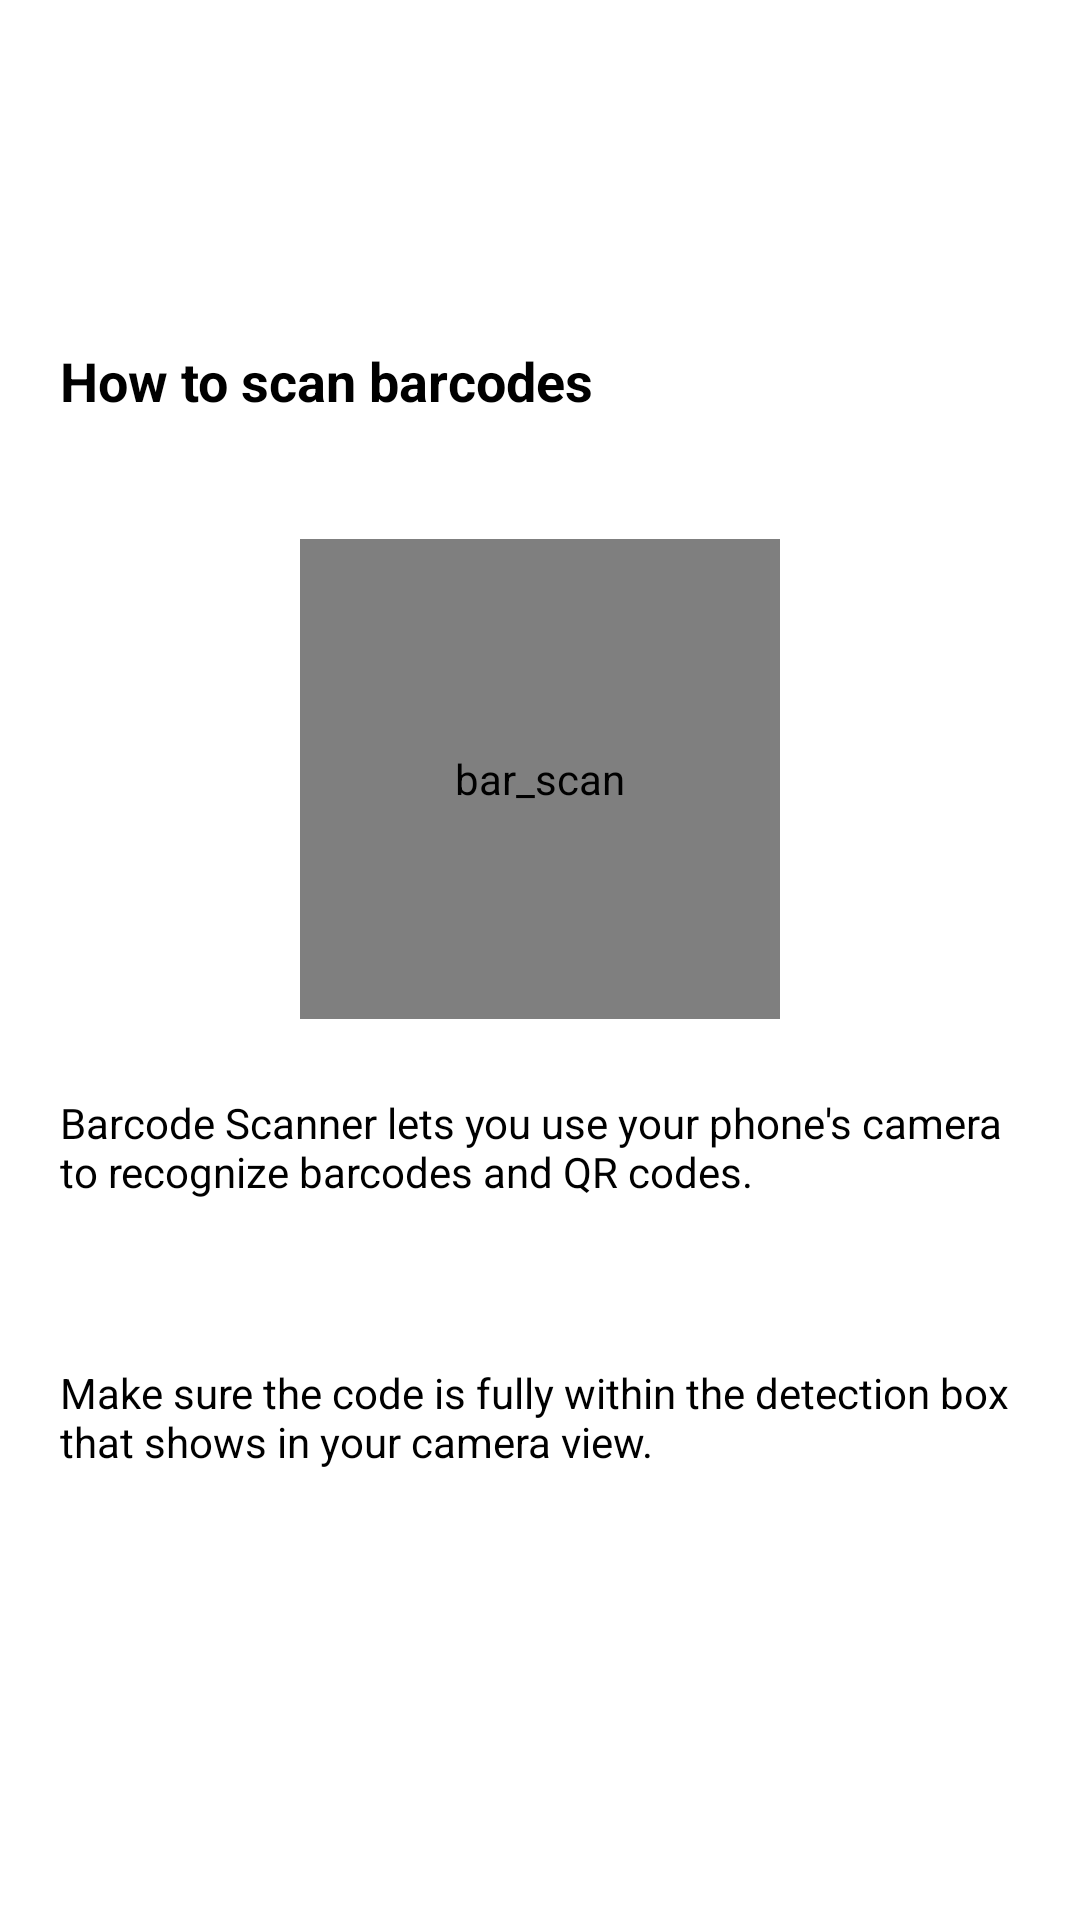

The Android layout XML behind this screen, and the referenced resources:
<!-- AndroidManifest.xml: application theme Theme.DiveIn -->
<!-- res/layout/how_to_scan_barcode.xml -->
<?xml version="1.0" encoding="utf-8"?>
<androidx.constraintlayout.widget.ConstraintLayout

    xmlns:android="http://schemas.android.com/apk/res/android"
    xmlns:app="http://schemas.android.com/apk/res-auto"
    xmlns:tools="http://schemas.android.com/tools"
    android:id="@+id/how_to_scan_barcode"
    android:layout_width="match_parent"
    android:layout_height="match_parent"
    android:background="@color/transparent"
    android:foreground="@android:color/transparent"
    tools:context="com.google.mlkit.md.MainML"
    tools:ignore="UnusedAttribute"
    tools:targetApi="m">

    <FrameLayout
        android:id="@+id/how_to_scan_barcode_view"
        android:layout_width="0dp"
        android:layout_height="450dp"
        app:layout_constraintBottom_toBottomOf="parent"
        app:layout_constraintEnd_toEndOf="parent"
        app:layout_constraintStart_toStartOf="parent"
        app:layout_constraintTop_toTopOf="parent"
        app:layout_constraintVertical_bias="0.498">

        <TextView
            android:id="@+id/scan_barcode_header"
            android:layout_width="wrap_content"
            android:layout_height="wrap_content"
            android:layout_gravity="top|left"
            android:layout_marginStart="20dp"
            android:layout_marginTop="20dp"
            android:foregroundGravity="top|left"
            android:freezesText="true"
            android:gravity="top|left"
            android:text="@string/how_to_scan_barcodes"
            android:textColor="#000000"
            android:textSize="18sp"
            android:textStyle="bold"
            app:fontFamily="sans-serif"
            tools:ignore="RtlHardcoded" />

        <pl.droidsonroids.gif.GifImageView
            android:id="@+id/bar_scan_gif_image"
            android:layout_width="160dp"
            android:layout_height="160dp"
            android:layout_gravity="center"
            android:layout_marginTop="30dp"
            android:layout_marginBottom="90dp"
            android:contentDescription="@string/bar_scan"
            android:foregroundGravity="center"
            android:src="@drawable/barcode_scan"
            tools:ignore="MissingConstraints,ImageContrastCheck" />

        <TextView
            android:id="@+id/barcode_explanation_1"
            style="@android:style/Widget.TextView.SpinnerItem"
            android:layout_width="match_parent"
            android:layout_height="60dp"
            android:layout_gravity="bottom"
            android:layout_marginStart="20dp"
            android:layout_marginEnd="20dp"
            android:layout_marginBottom="120dp"
            android:foregroundGravity="bottom|center"
            android:freezesText="true"
            android:gravity="start"
            android:lines="20"
            android:scrollbars="none"
            android:scrollHorizontally="true"
            android:text="@string/barcode_scanner_lets_you_use_your_phone_s_camera_to_recognize_barcodes_and_qr_codes"
            android:textAlignment="gravity"
            android:textAppearance="@style/TextAppearance.AppCompat.Small"
            android:textColor="#000000"
            android:textSize="14sp"
            app:autoSizeTextType="none"
            tools:ignore="RtlCompat"
            tools:targetApi="lollipop" />

        <TextView
            android:id="@+id/barcode_explanation_2"
            style="@android:style/Widget.TextView.SpinnerItem"
            android:layout_width="match_parent"
            android:layout_height="60dp"
            android:layout_gravity="bottom"
            android:layout_marginStart="20dp"
            android:layout_marginEnd="20dp"
            android:layout_marginBottom="30dp"
            android:freezesText="true"
            android:gravity="start"
            android:lines="20"
            android:scrollbars="none"
            android:scrollHorizontally="true"
            android:text="@string/make_sure_the_code_is_fully_within_the_detection_box_that_shows_in_your_camera_view"
            android:textAlignment="textStart"
            android:textAppearance="@style/TextAppearance.AppCompat.Small"
            android:textColor="#000000"
            android:textSize="14sp"
            app:autoSizeTextType="none"
            tools:targetApi="lollipop" />
    </FrameLayout>

</androidx.constraintlayout.widget.ConstraintLayout>
<!-- resources referenced by this layout -->
<resources>
  <color name="transparent">#00000000</color>
  <string name="bar_scan">bar_scan</string>
  <string name="barcode_scanner_lets_you_use_your_phone_s_camera_to_recognize_barcodes_and_qr_codes">Barcode Scanner lets you use your phone\'s camera to recognize barcodes and QR codes.</string>
  <string name="how_to_scan_barcodes">How to scan barcodes</string>
  <string name="make_sure_the_code_is_fully_within_the_detection_box_that_shows_in_your_camera_view">Make sure the code is fully within the detection box that shows in your camera view.</string>
  <style name="Theme.DiveIn" parent="Theme.MaterialComponents.DayNight.DarkActionBar">
          
          <item name="colorPrimary">@color/black</item>
          <item name="colorPrimaryVariant">@color/divein_color</item>
          <item name="colorSecondary">@color/teal_200</item>
          <item name="colorSecondaryVariant">@color/teal_700</item>
          <item name="colorOnSecondary">#000000</item>
          <item name="windowNoTitle">true</item>
      </style>
  <color name="black">#FF000000</color>
  <color name="divein_color">#002C62</color>
  <color name="teal_200">#FF03DAC5</color>
  <color name="teal_700">#FF018786</color>
</resources>
